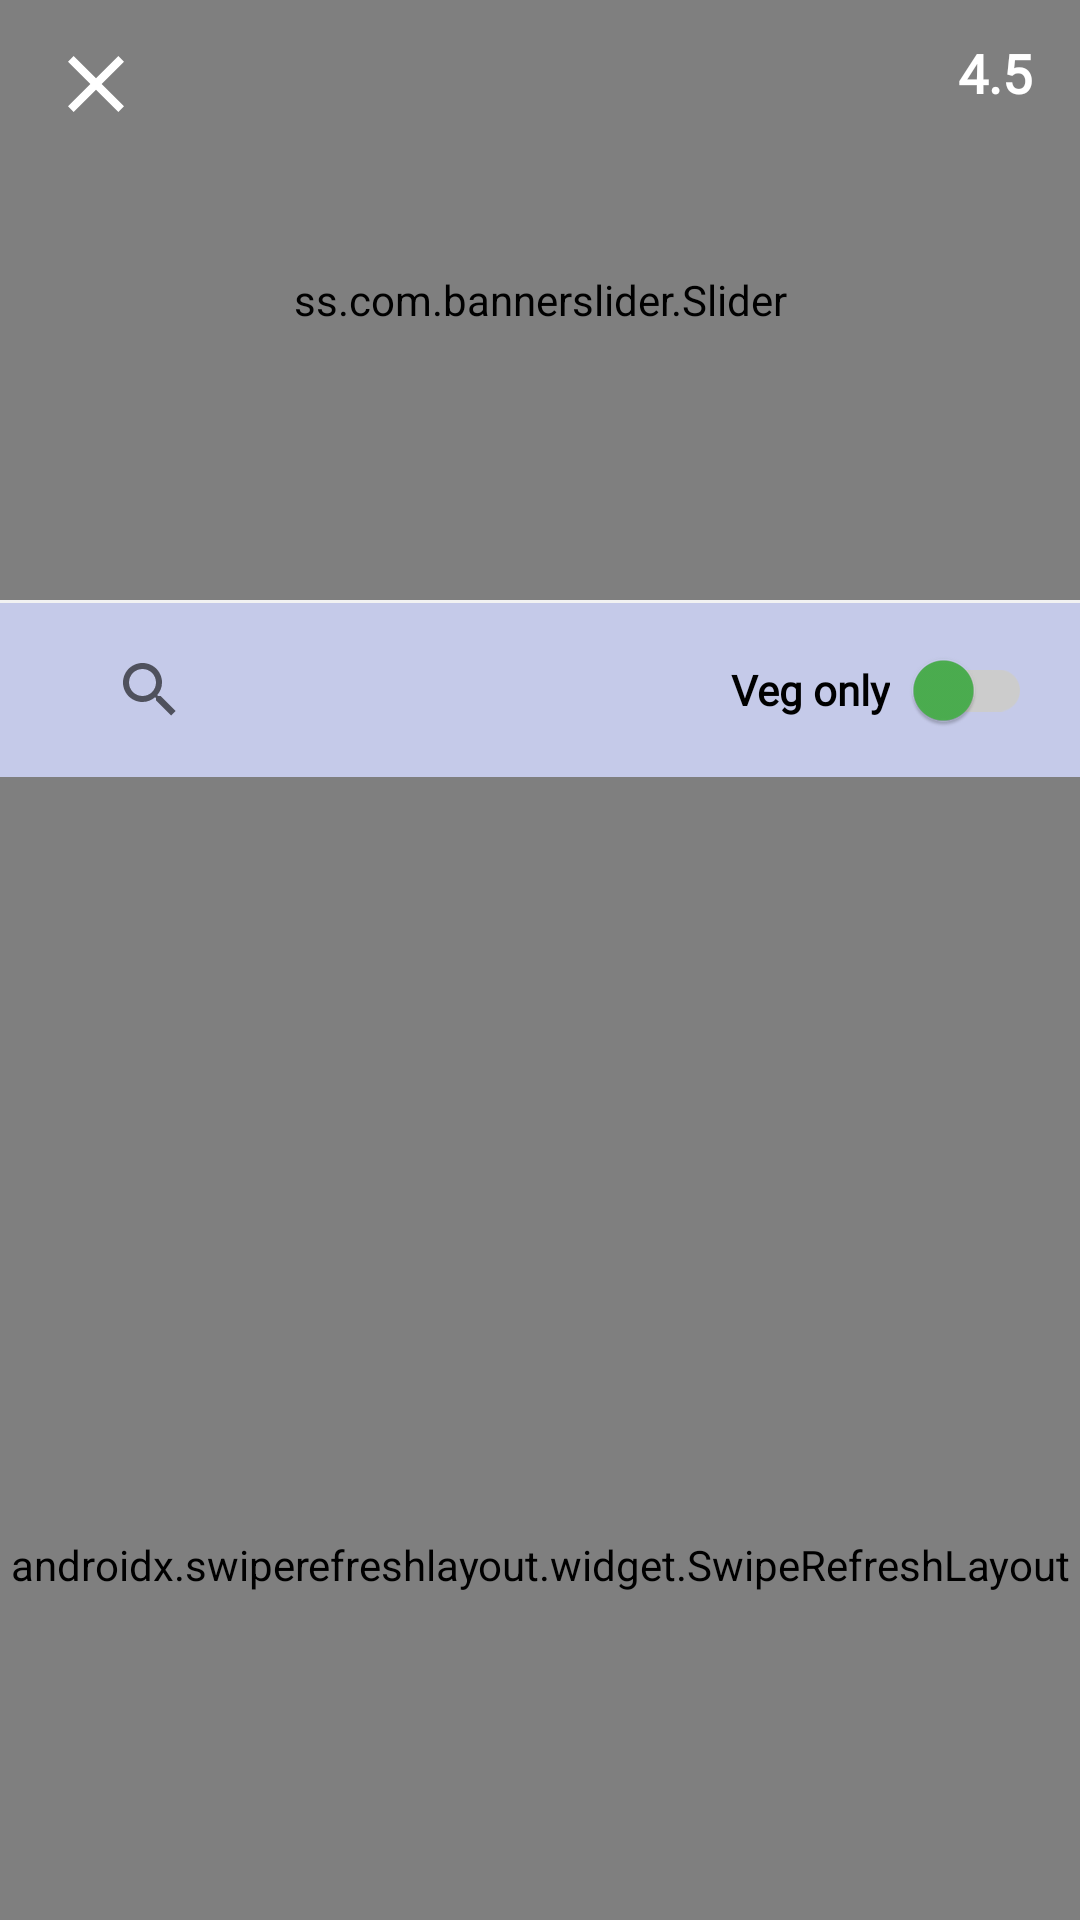

Android layout source for this screen:
<!-- AndroidManifest.xml: application theme AppTheme -->
<!-- res/layout/fragment_restaurant.xml -->
<?xml version="1.0" encoding="utf-8"?>
<androidx.drawerlayout.widget.DrawerLayout
    xmlns:android="http://schemas.android.com/apk/res/android"
    xmlns:app="http://schemas.android.com/apk/res-auto"
    xmlns:tools="http://schemas.android.com/tools"
        android:id="@+id/drawer_layout"
        style="MaterialDrawerTheme.Light.ActionBar.TranslucentStatus"
        android:layout_width="match_parent"
        android:layout_height="match_parent"
        tools:openDrawer="start">

        <androidx.coordinatorlayout.widget.CoordinatorLayout
            android:layout_width="match_parent"
            android:layout_height="match_parent">

            <com.google.android.material.appbar.AppBarLayout
                android:id="@+id/app_bar"
                android:layout_width="match_parent"
                android:layout_height="wrap_content"
                android:fitsSystemWindows="true">

                <com.google.android.material.appbar.CollapsingToolbarLayout
                    android:id="@+id/toolbar_layout"
                    android:layout_width="match_parent"
                    android:layout_height="match_parent"
                    android:fitsSystemWindows="true"
                    app:collapsedTitleTextAppearance="@style/AppbarTitle2"
                    app:contentScrim="@color/colorAccent"
                    app:expandedTitleMarginStart="16dp"
                    app:expandedTitleTextAppearance="@style/AppbarTitle1"
                    app:layout_scrollFlags="scroll|exitUntilCollapsed|snap"
                    app:expandedTitleGravity="bottom"
                    app:title="Yash Bhappa">

                    <ss.com.bannerslider.Slider
                        android:id="@+id/cover_slider"
                        android:layout_width="match_parent"
                        app:slider_interval="5000"
                        app:slider_hideIndicators="true"
                        app:slider_loopSlides="true"
                        android:layout_height="200dp">

                        <View
                            android:layout_width="match_parent"
                            android:layout_height="200dp" />

                    </ss.com.bannerslider.Slider>

                    <ImageView
                        android:id="@+id/image_call"
                        android:layout_width="32dp"
                        android:layout_height="32dp"
                        android:layout_gravity="bottom|end"
                        android:layout_marginEnd="16dp"
                        android:layout_marginBottom="28dp"
                        android:src="@drawable/ic_call_white" />

                    <com.google.android.material.appbar.MaterialToolbar
                        android:id="@+id/toolbar"
                        android:layout_width="match_parent"
                        android:layout_height="?attr/actionBarSize"
                        app:contentInsetStartWithNavigation="0dp"
                        app:layout_collapseMode="pin">

                        <LinearLayout
                            android:layout_width="match_parent"
                            android:layout_height="wrap_content"
                            android:layout_marginStart="16dp"
                            android:layout_marginEnd="16dp"
                            android:orientation="horizontal">

                            <ImageView
                                android:id="@+id/image_close"
                                android:layout_width="32dp"
                                android:layout_height="32dp"
                                android:layout_gravity="start"
                                android:src="@drawable/ic_close"
                                app:tint="@android:color/white" />

                            <View
                                android:id="@+id/view"
                                android:layout_width="0dp"
                                android:layout_height="1dp"
                                android:layout_gravity="center"
                                android:layout_weight="1" />


                            <TextView
                                android:id="@+id/text_shop_rating"
                                android:layout_width="wrap_content"
                                android:layout_height="wrap_content"
                                android:layout_gravity="end"
                                android:drawableStart="@drawable/ic_star_white"
                                android:drawablePadding="4dp"
                                android:fontFamily="@font/open_sans_bold"
                                android:gravity="right"
                                android:text=" 4.5"
                                android:textSize="18sp"
                                android:textColor="@android:color/white"
                                android:textStyle="bold" />
                        </LinearLayout>

                    </com.google.android.material.appbar.MaterialToolbar>


                </com.google.android.material.appbar.CollapsingToolbarLayout>


                <View
                    android:layout_width="match_parent"
                    android:layout_height="1dp"
                    android:background="#f2f2f2" />

                <LinearLayout
                    android:layout_width="match_parent"
                    android:layout_height="wrap_content"
                    android:orientation="horizontal"
                    android:backgroundTint="@color/purple_200"
                    android:paddingStart="16dp"
                    android:paddingTop="8dp"
                    android:paddingEnd="16dp"
                    android:paddingBottom="8dp">

                    <SearchView
                        android:id="@+id/text_search_menu"
                        android:layout_width="0dp"
                        android:layout_height="42dp"
                        android:layout_gravity="center"
                        android:layout_weight="1"
                        android:drawablePadding="8dp"
                        android:fontFamily="@font/open_sans_semibold"
                        android:paddingLeft="10dp"
                        android:paddingTop="8dp"
                        android:paddingEnd="12dp"
                        android:paddingBottom="8dp"
                        android:text="Search Menu"
                        android:textSize="14sp"
                        app:drawableStartCompat="@drawable/ic_drawer_search_small" />

                    <com.google.android.material.switchmaterial.SwitchMaterial
                        android:id="@+id/switch_veg"
                        android:layout_width="wrap_content"
                        android:layout_height="40dp"
                        android:layout_gravity="center"
                        android:layout_marginStart="16dp"
                        android:fontFamily="@font/open_sans_semibold"
                        android:gravity="center"
                        android:text="@string/label_veg_only"
                        android:textStyle="bold"
                        app:switchPadding="8dp"
                        app:thumbTint="#4CAF50"
                        app:trackTint="#CCCCCC"
                        app:thumbTintMode="multiply"/>


                </LinearLayout>

                <TextView
                    android:id="@+id/text_pickup_only"
                    android:layout_width="match_parent"
                    android:layout_height="wrap_content"
                    android:background="@color/colorAccent"
                    android:fontFamily="@font/poppins_semibold"
                    android:paddingStart="16dp"
                    android:paddingTop="8dp"
                    android:paddingEnd="16dp"
                    android:paddingBottom="8dp"
                    android:text="Pick up only"
                    android:textColor="@android:color/white"
                    android:textSize="12sp"
                    android:visibility="gone"
                    tools:visibility="visible"/>


            </com.google.android.material.appbar.AppBarLayout>

            <androidx.swiperefreshlayout.widget.SwipeRefreshLayout
                android:id="@+id/swipe_refresh_layout"
                android:layout_width="match_parent"
                android:layout_height="match_parent"
                app:layout_behavior="@string/appbar_scrolling_view_behavior">

                <androidx.recyclerview.widget.RecyclerView
                    android:id="@+id/recycler_food_items"
                    android:layout_width="match_parent"
                    android:layout_height="match_parent"
                    android:clipToPadding="false"
                    android:paddingBottom="80dp"
                    tools:listitem="@layout/item_food" />
            </androidx.swiperefreshlayout.widget.SwipeRefreshLayout>

            <com.facebook.shimmer.ShimmerFrameLayout
                android:id="@+id/layout_states"
                android:layout_width="match_parent"
                android:layout_height="match_parent"
                android:visibility="gone"
                app:layout_behavior="@string/appbar_scrolling_view_behavior">

                <LinearLayout
                    android:layout_width="match_parent"
                    android:layout_height="wrap_content"
                    android:orientation="vertical">

                    <include layout="@layout/shimmering_item_food" />

                    <include layout="@layout/shimmering_item_food" />

                    <include layout="@layout/shimmering_item_food" />

                    <include layout="@layout/shimmering_item_food" />

                    <include layout="@layout/shimmering_item_food" />

                    <include layout="@layout/shimmering_item_food" />

                    <include layout="@layout/shimmering_item_food" />

                    <include layout="@layout/shimmering_item_food" />
                </LinearLayout>
            </com.facebook.shimmer.ShimmerFrameLayout>

            <com.airbnb.lottie.LottieAnimationView
                android:id="@+id/animation_view"
                android:layout_width="200dp"
                android:layout_height="200dp"
                android:layout_gravity="center"
                android:layout_marginTop="40dp"
                android:visibility="gone" />

        </androidx.coordinatorlayout.widget.CoordinatorLayout>

    </androidx.drawerlayout.widget.DrawerLayout>
<!-- res/layout/item_food.xml (included above) -->
<?xml version="1.0" encoding="utf-8"?>
<androidx.cardview.widget.CardView xmlns:android="http://schemas.android.com/apk/res/android"
	xmlns:app="http://schemas.android.com/apk/res-auto"
	xmlns:tools="http://schemas.android.com/tools"
	android:id="@+id/layout_food"
	android:layout_width="match_parent"
	android:layout_height="wrap_content"
	android:orientation="vertical"
	android:layout_marginEnd="5dp"
	android:layout_marginStart="5dp"
	android:layout_marginTop="2dp"
	android:backgroundTint="@color/background_color">

		<View
			android:layout_width="match_parent"
			android:layout_height="1dp"
			android:layout_gravity="top"
			android:background="#f2f2f2" />

		<TextView
			android:layout_width="match_parent"
			android:layout_height="wrap_content"
			android:background="#F2F2F2"
			android:fontFamily="@font/poppins_semibold"
			android:text="CHINESE"
			android:visibility="gone"
			android:id="@+id/text_category"
			android:paddingTop="8dp"
			android:paddingStart="16dp"
			android:paddingEnd="16dp"
			android:textSize="12sp"
			android:paddingBottom="8dp"/>

		<LinearLayout
			android:layout_width="match_parent"
			android:layout_height="wrap_content"
			android:orientation="horizontal">

			<RelativeLayout
				android:layout_width="56dp"
				android:layout_height="56dp"
				android:layout_margin="16dp">

				<ImageView
					android:id="@+id/image_food"
					android:layout_width="56dp"
					android:layout_height="56dp"
					android:src="@drawable/ic_food"
					android:scaleType="centerCrop" />

				<ImageView
					android:id="@+id/image_category"
					android:layout_width="16dp"
					android:layout_height="16dp"
					android:layout_alignParentEnd="true"
					android:layout_margin="4dp"
					android:background="@android:color/white"
					android:src="@drawable/ic_veg" />
			</RelativeLayout>

			<LinearLayout
				android:layout_width="236dp"
				android:layout_height="match_parent"
				android:layout_marginTop="16dp"
				android:layout_marginBottom="16dp"
				android:orientation="vertical">

				<LinearLayout
					android:layout_width="match_parent"
					android:layout_height="wrap_content"
					android:orientation="horizontal">

					<TextView
						android:id="@+id/text_food_name"
						android:layout_width="0dp"
						android:layout_height="wrap_content"
						android:layout_weight="1"
						android:fontFamily="@font/poppins_semibold"
						android:textColor="@color/textColor"
						android:textSize="14sp"
						android:textStyle="bold"
						tools:text="Food" />

				</LinearLayout>

				<TextView
					android:id="@+id/text_food_desc"
					android:layout_width="wrap_content"
					android:layout_height="0dp"
					android:layout_weight="1"
					android:fontFamily="@font/poppins_medium"
					android:textColor="@android:color/tab_indicator_text"
					android:textSize="12sp"
					android:visibility="gone"
					tools:text="South Indian" />

				<LinearLayout
					android:layout_width="match_parent"
					android:layout_height="wrap_content">

					<TextView
						android:layout_width="wrap_content"
						android:layout_height="wrap_content"
						android:fontFamily="@font/open_sans_semibold"
						android:text="₹"
						android:textColor="@color/textColor"
						android:textSize="14dp"
						android:textStyle="bold" />

					<TextView
						android:id="@+id/text_food_price"
						android:layout_width="match_parent"
						android:layout_height="wrap_content"
						android:layout_weight="1"
						android:fontFamily="@font/open_sans_semibold"
						android:gravity="bottom"
						android:text="Price"
						android:textColor="@color/textColor"
						android:textSize="14dp"
						android:textStyle="bold" />
				</LinearLayout>
			</LinearLayout>

			<include
				android:id="@+id/layoutQuantityControl"
				layout="@layout/inc_dec_view"
				android:layout_width="wrap_content"
				android:layout_height="wrap_content"
				android:layout_gravity="center"
				android:layout_marginStart="10dp"/>
		</LinearLayout>
	</androidx.cardview.widget.CardView>
<!-- res/layout/shimmering_item_food.xml (included above) -->
<?xml version="1.0" encoding="utf-8"?>
<com.google.android.material.card.MaterialCardView android:layout_width="match_parent"
    android:layout_height="wrap_content"
    xmlns:app="http://schemas.android.com/apk/res-auto"
    android:clickable="true"
    android:focusable="true"
    app:cardCornerRadius="0dp"
    app:cardElevation="0dp"
    xmlns:android="http://schemas.android.com/apk/res/android">

    <LinearLayout
        android:layout_width="match_parent"
        android:layout_height="wrap_content"
        android:orientation="horizontal">
        <ImageView
            android:layout_width="56dp"
            android:layout_height="56dp"
            android:layout_margin="16dp"
            android:background="@color/shimmerColor"
            android:scaleType="centerCrop" />

        <LinearLayout
            android:layout_width="249dp"
            android:layout_height="match_parent"
            android:layout_marginTop="16dp"
            android:layout_marginBottom="16dp"
            android:orientation="vertical">

            <TextView
                android:layout_width="match_parent"
                android:layout_height="22dp"
                android:layout_marginRight="50dp"
                android:background="@color/shimmerColor"
                android:fontFamily="@font/poppins_semibold"
                android:textColor="@android:color/black"
                android:textSize="16sp"
                android:textStyle="bold" />

            <TextView
                android:layout_width="match_parent"
                android:layout_height="20dp"
                android:layout_marginTop="12dp"
                android:layout_marginRight="150dp"
                android:background="@color/shimmerColor"
                android:fontFamily="@font/poppins_medium"
                android:textColor="@android:color/tab_indicator_text"
                android:textSize="12sp" />

        </LinearLayout>

        <TextView
            android:layout_width="59dp"
            android:layout_height="24dp"
            android:layout_gravity="center"
            android:layout_marginRight="200dp"
            android:background="@color/shimmerColor"
            android:fontFamily="@font/open_sans_semibold"
            android:textColor="@android:color/tab_indicator_text"
            android:textSize="11dp"
            android:textStyle="bold" />
    </LinearLayout>
    <View
        android:layout_width="match_parent"
        android:layout_height="1dp"
        android:layout_gravity="top"
        android:background="#f2f2f2" />
</com.google.android.material.card.MaterialCardView>
<!-- res/layout/inc_dec_view.xml (included above) -->
<?xml version="1.0" encoding="utf-8"?>
<androidx.cardview.widget.CardView
	xmlns:android="http://schemas.android.com/apk/res/android"
	xmlns:app="http://schemas.android.com/apk/res-auto"
	android:layout_width="wrap_content"
	android:layout_height="wrap_content"
	android:orientation="horizontal"
	app:cardBackgroundColor="#F8F8F8"
	app:cardCornerRadius="4dp"
	app:cardElevation="0dp">

		<LinearLayout
			android:id="@+id/root"
			android:layout_width="wrap_content"
			android:layout_height="wrap_content"
			android:animateLayoutChanges="true"
			android:background="@drawable/bg_rounded_stroke"
			android:orientation="horizontal">

			<ImageView
				android:id="@+id/image_sub"
				android:layout_width="24dp"
				android:layout_height="24dp"
				android:layout_gravity="center"
				android:clickable="true"
				android:focusable="true"
				android:foreground="?android:selectableItemBackground"
				android:padding="8dp"
				android:src="@drawable/ic_minus"
				android:visibility="gone"/>

			<TextView
				android:id="@+id/text_quantity"
				android:layout_width="wrap_content"
				android:layout_height="wrap_content"
				android:layout_gravity="center"
				android:background="#40FF4141"
				android:fontFamily="@font/open_sans_semibold"
				android:paddingStart="8dp"
				android:paddingTop="4dp"
				android:paddingEnd="8dp"
				android:paddingBottom="4dp"
				android:text="Add"
				android:textColor="@android:color/black"
				android:textSize="12sp" />

			<ImageView
				android:id="@+id/image_add"
				android:layout_width="24dp"
				android:layout_height="24dp"
				android:layout_gravity="center"
				android:clickable="true"
				android:focusable="true"
				android:foreground="?android:selectableItemBackground"
				android:padding="8dp"
				android:src="@drawable/ic_add" />
		</LinearLayout>

	</androidx.cardview.widget.CardView>
<!-- resources referenced by this layout -->
<resources>
  <color name="background_color">#ffffff</color>
  <color name="colorAccent">#7986CB</color>
  <color name="purple_200">#C5CAE9</color>
  <color name="shimmerColor">#BCBCBC</color>
  <color name="textColor">#090909</color>
  <!-- drawable ic_close (drawable) -->
  <vector android:height="24dp"
      android:viewportHeight="24.0"
      android:viewportWidth="24.0"
      android:width="24dp"
      xmlns:android="http://schemas.android.com/apk/res/android">
      <path android:fillColor="@color/drawer_icon_color"
          android:pathData="M19,6.41L17.59,5 12,10.59 6.41,5 5,6.41 10.59,12 5,17.59 6.41,19 12,13.41 17.59,19 19,17.59 13.41,12z"/>
  </vector>
  <!-- drawable ic_drawer_search_small (drawable) -->
  <vector xmlns:android="http://schemas.android.com/apk/res/android"
      android:width="12dp"
      android:height="12dp"
      android:viewportWidth="24"
      android:viewportHeight="24">
    <path
        android:pathData="M11,11m-8,0a8,8 0,1 1,16 0a8,8 0,1 1,-16 0"
        android:strokeLineJoin="round"
        android:strokeWidth="2.5"
        android:fillColor="#00000000"
        android:strokeColor="@android:color/tab_indicator_text"
        android:strokeLineCap="round"/>
    <path
        android:pathData="M21,21L16.65,16.65"
        android:strokeLineJoin="round"
        android:strokeWidth="2.5"
        android:fillColor="#000000"
        android:strokeColor="@android:color/tab_indicator_text"
        android:strokeLineCap="round"/>
  </vector>
  <string name="label_veg_only">Veg only</string>
  <style name="AppbarTitle1" parent="TextAppearance.MaterialComponents.Headline6">
          <item name="fontFamily">@font/poppins_semibold</item>
          <item name="android:textStyle">bold</item>
          <item name="android:color">#ffffff</item>
          <item name="android:textSize">24sp</item>
      </style>
  <style name="AppbarTitle2" parent="TextAppearance.MaterialComponents.Headline6">
          <item name="fontFamily">@font/poppins_semibold</item>
          <item name="android:textStyle">bold</item>
          <item name="android:color">#ffffff</item>
          <item name="android:textSize">20sp</item>
      </style>
  <style name="AppTheme" parent="Theme.MaterialComponents.Light.NoActionBar">
          
          <item name="colorPrimary">@color/purple_500</item>
          <item name="colorPrimaryVariant">@color/purple_700</item>
          <item name="colorOnPrimary">@color/white</item>
          
          <item name="colorSecondary">@color/teal_200</item>
          <item name="colorSecondaryVariant">@color/teal_700</item>
          <item name="colorOnSecondary">@color/black</item>
          
          <item name="android:statusBarColor" tools:targetApi="l">?attr/colorPrimaryVariant</item>
          
      </style>
  <color name="drawer_icon_color">#7373E3</color>
  <color name="purple_500">#C5CAE9</color>
  <color name="purple_700">#C5CAE9</color>
  <color name="white">#FFFFFFFF</color>
  <color name="teal_200">#FF03DAC5</color>
  <color name="teal_700">#FF018786</color>
  <color name="black">#FF000000</color>
</resources>
